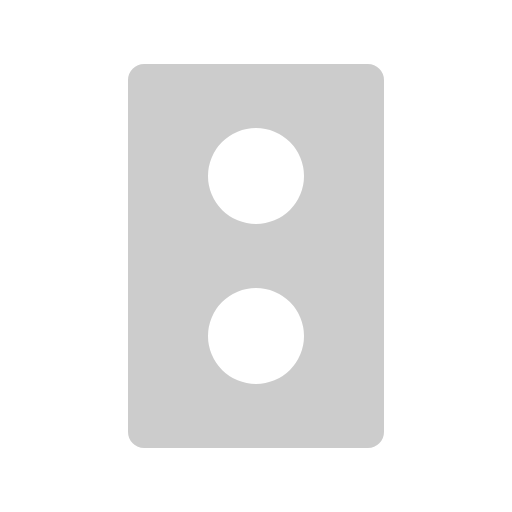
t = 0.00 s
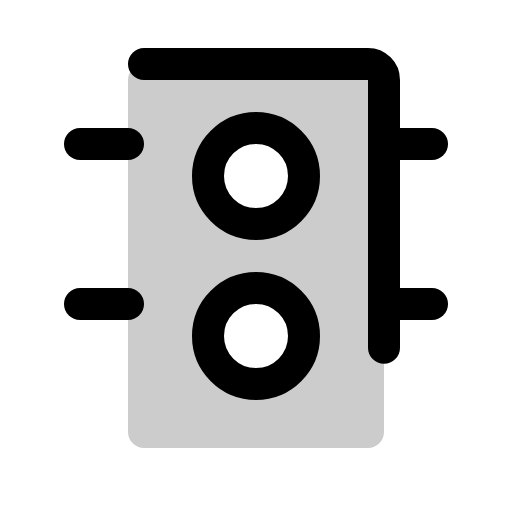
t = 0.38 s
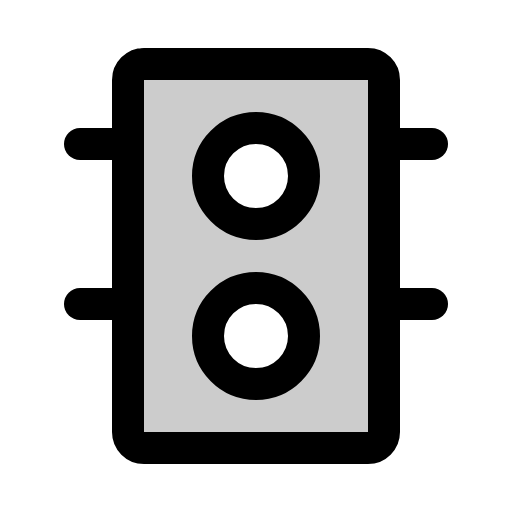
t = 1.13 s
t = 1.50 s: frame unchanged from t = 1.13 s, image omitted
t = 1.88 s: frame unchanged from t = 1.13 s, image omitted
t = 2.63 s: frame unchanged from t = 1.13 s, image omitted

The animated SVG that drew these frames (rendered in a browser with its animation timeline set to each time). Animation: 1 CSS @keyframes rule; one cycle of 3.00 s, repeats indefinitely.

<svg xmlns="http://www.w3.org/2000/svg" viewBox="0 0 256 256">
  <style>
    .draw-line {
      stroke-dasharray: 2000;
      stroke-dashoffset: 0;
    }
    svg:hover .draw-line {
      animation: phosphor-draw-in 3s ease-in-out infinite alternate;
    }
    @keyframes phosphor-draw-in {
      0%   { stroke-dashoffset: 2000; }
      50%  { stroke-dashoffset: 0; }
      100% { stroke-dashoffset: 0; }
    }
  </style><rect width="256" height="256" fill="none"/><path d="M184,32H72a8,8,0,0,0-8,8V216a8,8,0,0,0,8,8H184a8,8,0,0,0,8-8V40A8,8,0,0,0,184,32ZM128,192a24,24,0,1,1,24-24A24,24,0,0,1,128,192Zm0-80a24,24,0,1,1,24-24A24,24,0,0,1,128,112Z" opacity="0.2"/><rect x="64" y="32" width="128" height="192" rx="8" fill="none" stroke="currentColor" stroke-linecap="round" stroke-linejoin="round" stroke-width="16" class="draw-line"/><circle cx="128" cy="88" r="24" fill="none" stroke="currentColor" stroke-linecap="round" stroke-linejoin="round" stroke-width="16" class="draw-line"/><circle cx="128" cy="168" r="24" fill="none" stroke="currentColor" stroke-linecap="round" stroke-linejoin="round" stroke-width="16" class="draw-line"/><line x1="192" y1="72" x2="216" y2="72" fill="none" stroke="currentColor" stroke-linecap="round" stroke-linejoin="round" stroke-width="16" class="draw-line"/><line x1="192" y1="152" x2="216" y2="152" fill="none" stroke="currentColor" stroke-linecap="round" stroke-linejoin="round" stroke-width="16" class="draw-line"/><line x1="40" y1="72" x2="64" y2="72" fill="none" stroke="currentColor" stroke-linecap="round" stroke-linejoin="round" stroke-width="16" class="draw-line"/><line x1="40" y1="152" x2="64" y2="152" fill="none" stroke="currentColor" stroke-linecap="round" stroke-linejoin="round" stroke-width="16" class="draw-line"/></svg>
